Run: headless pygame with SDL's dummy video driver; simulated clock (each Clock.tick advances the game by its frame time, no real sleeping); random seed 0; keys injected as events and as key.get_pressed() state; no mouse input.
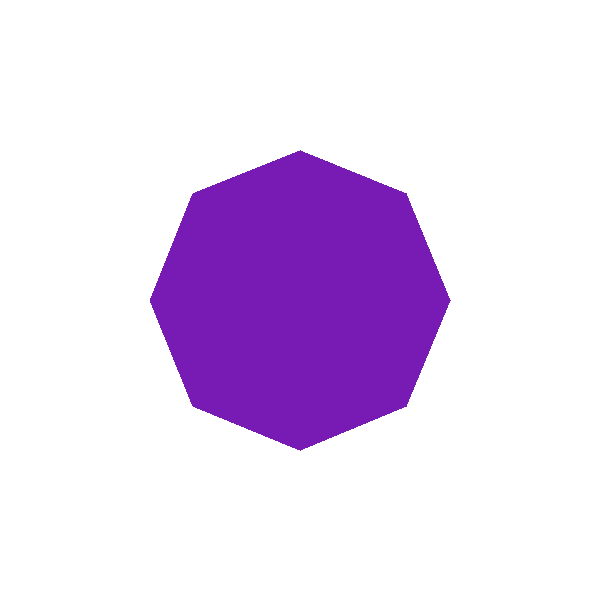
Frame 1 of 4 · flips 1–60 · no input
Frame 2 of 4 · flips 61–180 · tapped SPACE, RETURN · held RIGHT (→), D · screen unchanged from frame 1, image omitted
Frame 3 of 4 · flips 181–300 · held DOWN (↓), S · screen unchanged from frame 2, image omitted
Frame 4 of 4 · flips 301–420 · held LEFT (←), A, UP (↑), W · screen unchanged from frame 3, image omitted

The pygame program that drew these frames:

import pygame
import math

pygame.init()
win = pygame.display.set_mode((600, 600))
pygame.display.set_caption("Lab 2 Zad. 1")

PROMIEN = 150
SRODEK = (300, 300)
ILOSC_WIERZCHOLKOW = 8

punkty = []
for i in range(ILOSC_WIERZCHOLKOW):
    kat = (2 * math.pi / ILOSC_WIERZCHOLKOW) * i
    x = PROMIEN * math.cos(kat)
    y = PROMIEN * math.sin(kat)
    punkty.append((x, y))

KOLOR = (120, 26, 180)  # Fioletowy

SCALE = (1, 1)  # skalowanie obrazu (szerokość, wysokość)
ROTATION = 0  # obracanie obrazu (stopnie w prawo)
SHEAR = 0  # przekształcenie nożycowe
TRANSLATE = (0, 0)  # przesunięcie (x, y)

run = True
while run:
    for event in pygame.event.get():
        if event.type == pygame.QUIT:
            run = False
        elif event.type == pygame.KEYDOWN:
            if event.key == pygame.K_0:
                SCALE = (1, 1)
                ROTATION = 0
                SHEAR = 0
                TRANSLATE = (0, 0)
            elif event.key == pygame.K_1:
                SCALE = (0.2, 0.2)
            elif event.key == pygame.K_2:
                ROTATION = 20
            elif event.key == pygame.K_3:
                SCALE = (-0.2, -0.6)
            elif event.key == pygame.K_4:
                SHEAR = 0.5
            elif event.key == pygame.K_5:
                TRANSLATE = (0, -200)
                SCALE = (1, 0.5)
            elif event.key == pygame.K_6:
                SCALE = (1.5, 1.5)
                ROTATION = 90
                SHEAR = 0.5
            elif event.key == pygame.K_7:
                SCALE = (0.2, -0.6)
            elif event.key == pygame.K_8:
                TRANSLATE = (-80, 80)
                SCALE = (1, 0.5)
                ROTATION = 20
            elif event.key == pygame.K_9:
                TRANSLATE = (120, 0)
                ROTATION = 180
                SHEAR = 0.5

    win.fill((255,255,255))  # Czyszczenie ekranu

    # Rysowanie przekształconych punktów
    przeksztalcone_punkty = []
    for (x, y) in punkty:
        # Przeniesienie środka figury do (0,0)
        x -= 0
        y -= 0

        # Przekształcenie nożycowe
        x_shear = x + SHEAR * y
        y_shear = y

        # Skalowanie
        x_scale = x_shear * SCALE[0]
        y_scale = y_shear * SCALE[1]

        # Rotacja
        kat_rad = math.radians(ROTATION)
        x_rot = x_scale * math.cos(kat_rad) - y_scale * math.sin(kat_rad)
        y_rot = x_scale * math.sin(kat_rad) + y_scale * math.cos(kat_rad)

        # Przywrócenie środka i przesunięcie figury
        x_final = x_rot + SRODEK[0] + TRANSLATE[0]
        y_final = y_rot + SRODEK[1] + TRANSLATE[1]

        przeksztalcone_punkty.append((x_final, y_final))

    pygame.draw.polygon(win, KOLOR, przeksztalcone_punkty)

    pygame.display.update()

pygame.quit()
